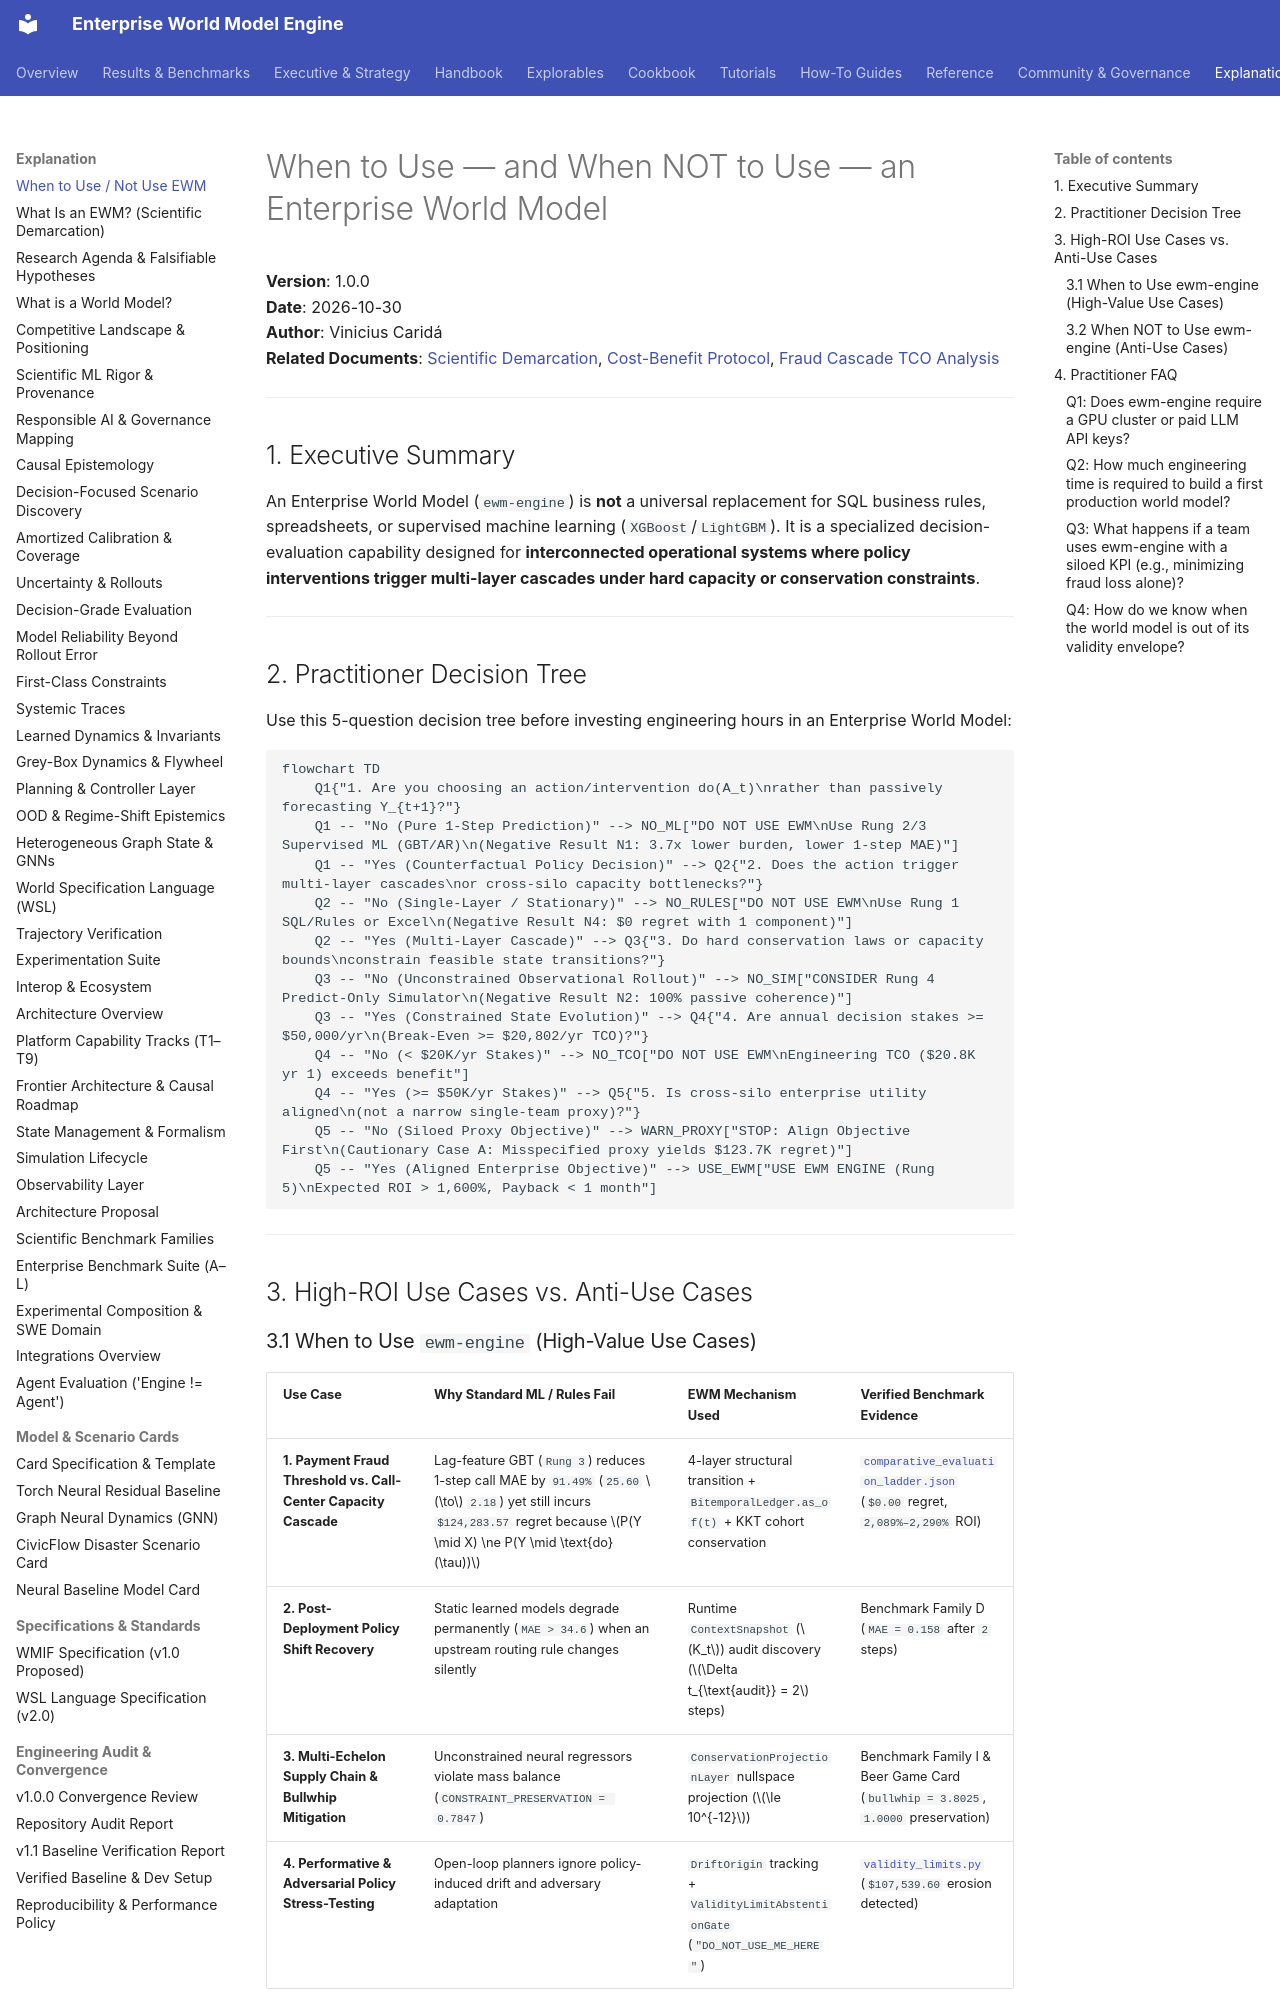

repository: vfcarida/Enterprise-World-Model-Engine · page: positioning/when_to_use_ewm/index.html · generator: mkdocs

# When to Use — and When NOT to Use — an Enterprise World Model

**Version**: 1.0.0  
**Date**: 2026-10-30  
**Author**: Vinicius Caridá  
**Related Documents**: [Scientific Demarcation](../explanation/what-is-an-ewm.md), [Cost-Benefit Protocol](../methodology/cost_benefit_protocol.md), [Fraud Cascade TCO Analysis](../results/fraud_cascade_tco.md)  

---

## 1. Executive Summary

An Enterprise World Model (`ewm-engine`) is **not** a universal replacement for SQL business rules, spreadsheets, or supervised machine learning (`XGBoost`/`LightGBM`). It is a specialized decision-evaluation capability designed for **interconnected operational systems where policy interventions trigger multi-layer cascades under hard capacity or conservation constraints**.

---

## 2. Practitioner Decision Tree

Use this 5-question decision tree before investing engineering hours in an Enterprise World Model:

```mermaid
flowchart TD
    Q1{"1. Are you choosing an action/intervention do(A_t)\nrather than passively forecasting Y_{t+1}?"}
    Q1 -- "No (Pure 1-Step Prediction)" --> NO_ML["DO NOT USE EWM\nUse Rung 2/3 Supervised ML (GBT/AR)\n(Negative Result N1: 3.7x lower burden, lower 1-step MAE)"]
    Q1 -- "Yes (Counterfactual Policy Decision)" --> Q2{"2. Does the action trigger multi-layer cascades\nor cross-silo capacity bottlenecks?"}
    Q2 -- "No (Single-Layer / Stationary)" --> NO_RULES["DO NOT USE EWM\nUse Rung 1 SQL/Rules or Excel\n(Negative Result N4: $0 regret with 1 component)"]
    Q2 -- "Yes (Multi-Layer Cascade)" --> Q3{"3. Do hard conservation laws or capacity bounds\nconstrain feasible state transitions?"}
    Q3 -- "No (Unconstrained Observational Rollout)" --> NO_SIM["CONSIDER Rung 4 Predict-Only Simulator\n(Negative Result N2: 100% passive coherence)"]
    Q3 -- "Yes (Constrained State Evolution)" --> Q4{"4. Are annual decision stakes >= $50,000/yr\n(Break-Even >= $20,802/yr TCO)?"}
    Q4 -- "No (< $20K/yr Stakes)" --> NO_TCO["DO NOT USE EWM\nEngineering TCO ($20.8K yr 1) exceeds benefit"]
    Q4 -- "Yes (>= $50K/yr Stakes)" --> Q5{"5. Is cross-silo enterprise utility aligned\n(not a narrow single-team proxy)?"}
    Q5 -- "No (Siloed Proxy Objective)" --> WARN_PROXY["STOP: Align Objective First\n(Cautionary Case A: Misspecified proxy yields $123.7K regret)"]
    Q5 -- "Yes (Aligned Enterprise Objective)" --> USE_EWM["USE EWM ENGINE (Rung 5)\nExpected ROI > 1,600%, Payback < 1 month"]
```

---

## 3. High-ROI Use Cases vs. Anti-Use Cases
